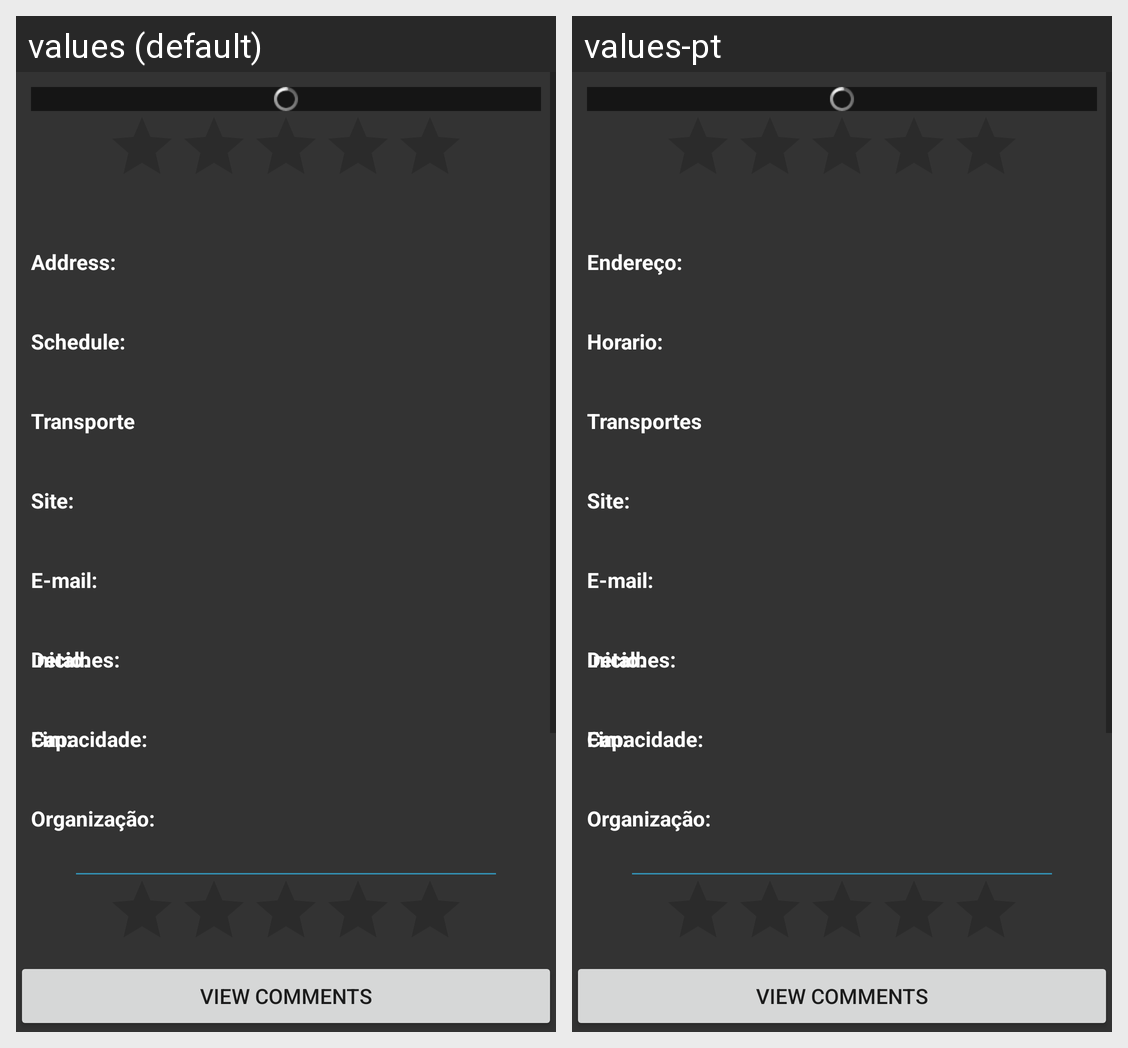

Strings drawn on this Android screen and how each of the app's shown locales translates them:
Android screen res/layout/activity_detalhes_poi.xml rendered under 2 locales, left to right: values (default), values-pt. Device: Nexus 5 (rendered at 1080×1920; each locale shown at half size, 540×960, under a caption strip naming it); theme AppTheme.
Strings drawn on this screen, with the default value and each locale's value (text and hints the layout hard-codes, and strings that could not be matched under every locale, appear in the picture but are not listed):

adress
  values: Address:
  values-pt: Endereço:

scheudle
  values: Schedule:
  values-pt: Horario:

transport
  values: Transporte
  values-pt: Transportes

site
  values: Site:
  values-pt: Site:

email
  values: E-mail:
  values-pt: E-mail:
